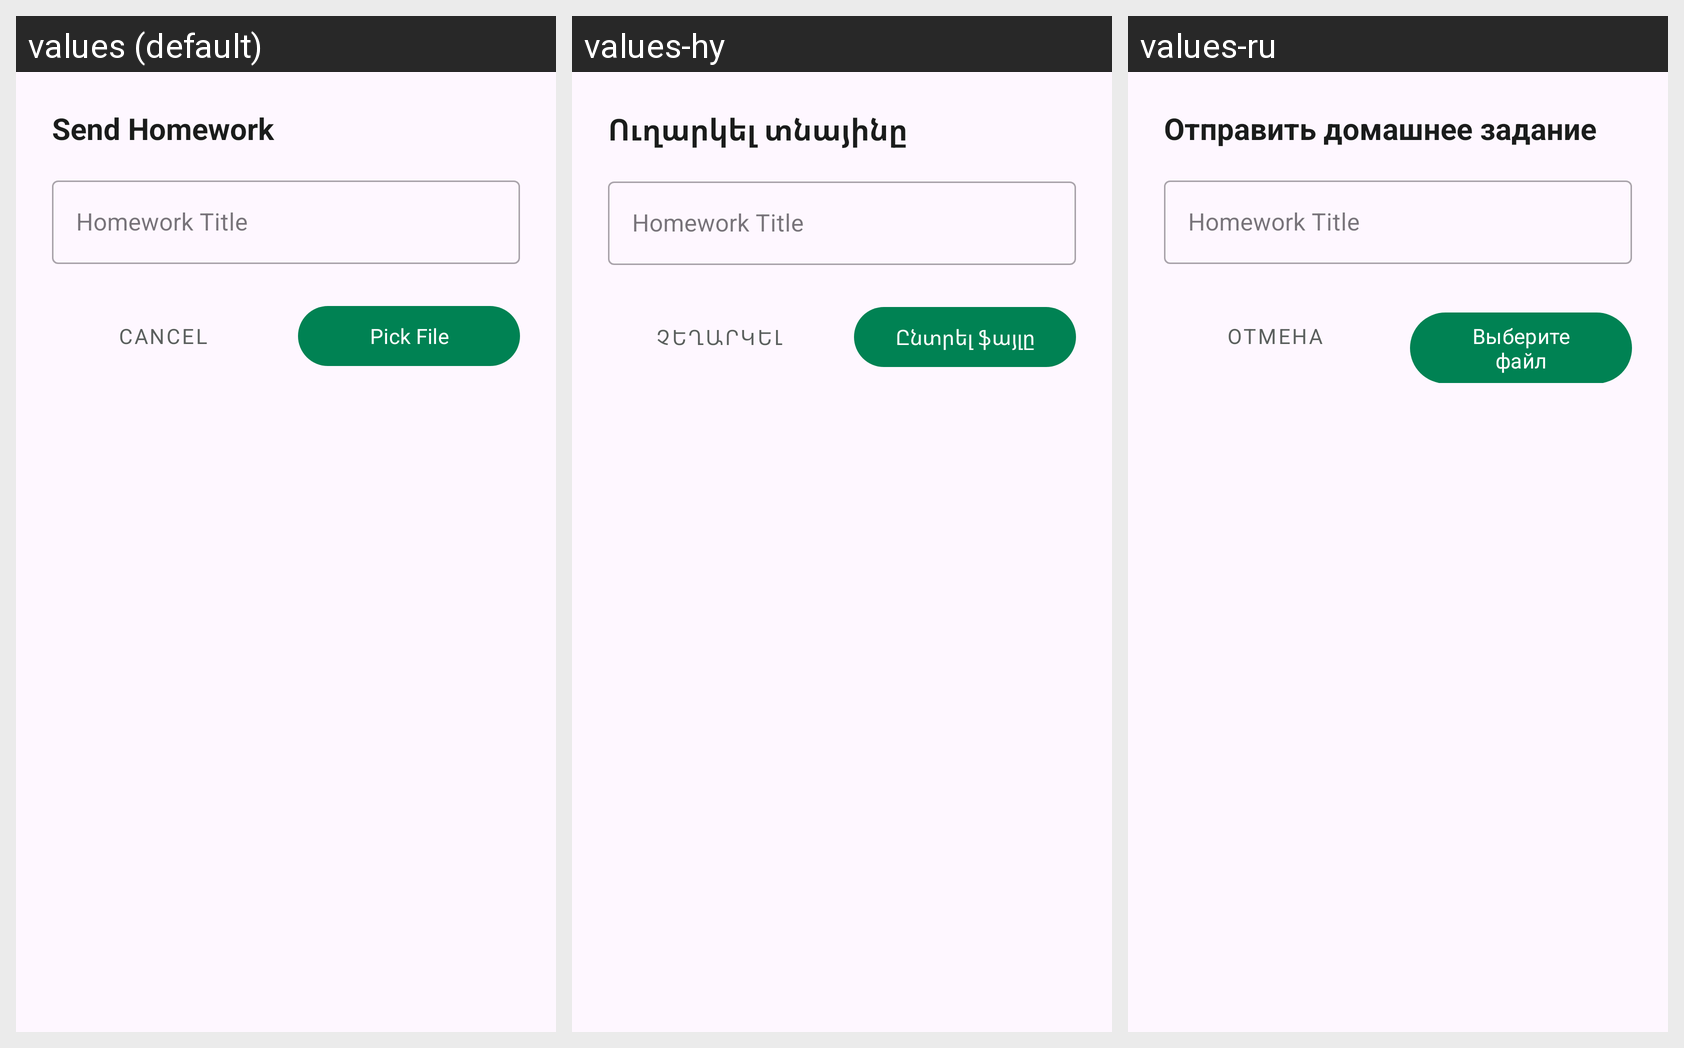

Translations of the strings shown on this Android screen, per locale in the grid:
Android screen res/layout/dialog_create_homework.xml rendered under 3 locales, left to right: values (default), values-hy, values-ru. Device: Nexus 5 (rendered at 1080×1920; each locale shown at half size, 540×960, under a caption strip naming it); theme Theme.GapFix.
Strings drawn on this screen, with the default value and each locale's value (text and hints the layout hard-codes, and strings that could not be matched under every locale, appear in the picture but are not listed):

ext_auto_send_homework
  values: Send Homework
  values-hy: Ուղարկել տնայինը
  values-ru: Отправить домашнее задание

ext_auto_cancel
  values: Cancel
  values-hy: Չեղարկել
  values-ru: Отмена

ext_auto_pick_file
  values: Pick File
  values-hy: Ընտրել ֆայլը
  values-ru: Выберите файл
